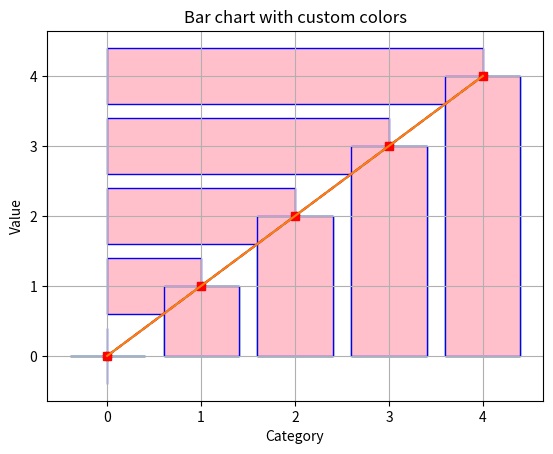
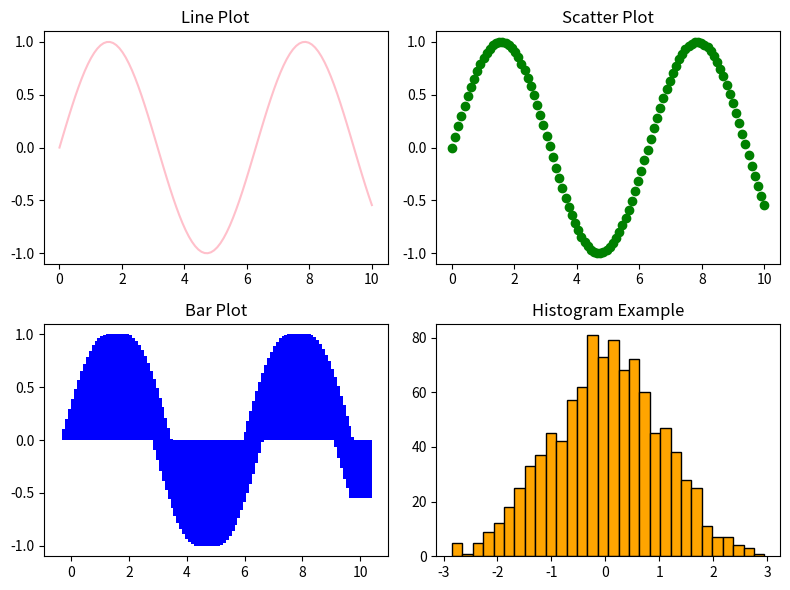
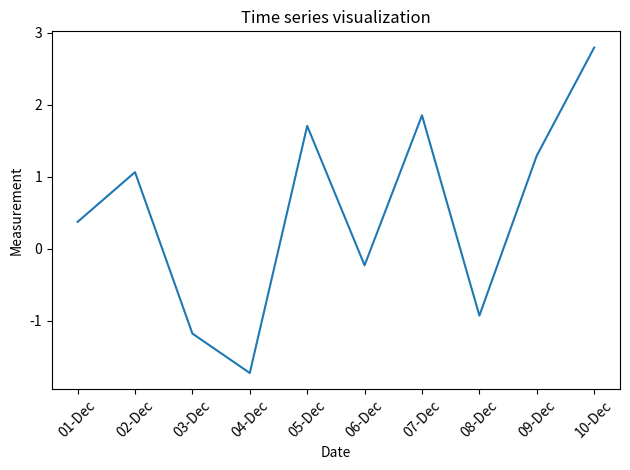
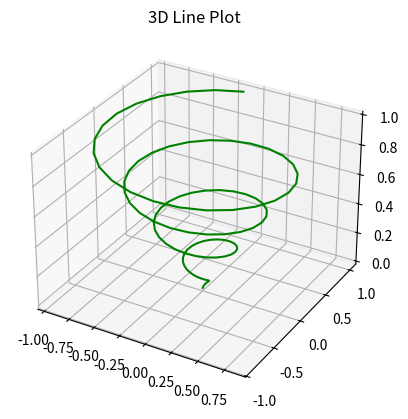

Write Python code to recreate these figures, in order.
# -*- coding: utf-8 -*-
"""5th_unit.ipynb

Automatically generated by Colab.

Original file is located at
    https://colab.research.google.com/<link-removed>
"""

import matplotlib.pyplot as plt
x=[0,1,2,3,4]
y=[0,1,2,3,4]
plt.plot(x,y)
plt.title("Line Plot Example")
plt.xlabel("X Axis")
plt.ylabel("Y Axis")
plt.show()

import matplotlib.pyplot as plt
import numpy as np
x=np.array([0,1,2,3,4])
y=np.array([0,1,2,3,4])
plt.scatter(x,y)
plt.title("scatter Plot Example")
plt.xlabel("Car Age")
plt.ylabel("Car Speed")
plt.show()

import matplotlib.pyplot as plt
x=[0,1,2,3,4]
y=[0,1,2,3,4]
plt.plot(x,y,color='red',linestyle='--',marker='s')
plt.grid(True)
plt.title("Customized Line Example")
plt.xlabel("X Axis")
plt.ylabel("Y Axis")
plt.show()

import matplotlib.pyplot as plt
x=[0,1,2,3,4]
y=[0,1,2,3,4]
plt.bar(x,y,color='aqua',edgecolor='green')
plt.title("Vertical Bar Example")
plt.xlabel("Category")
plt.ylabel("Value")
plt.show()
x=[0,1,2,3,4]
y=[0,1,2,3,4]
plt.barh(x,y,color='pink',edgecolor='blue')
plt.title("Horizontal Bar Example")
plt.xlabel("Category")
plt.ylabel("Value")
plt.show()

#5.1
import matplotlib.pyplot as plt
x=[0,1,2,3,4]
y=[0,1,2,3,4]
#Line plot(trend)
plt.plot(x,y)
plt.title("Line Plot Example")
plt.show()
#Scatter Plot(relation)
plt.scatter(x,y)
plt.title("scatter Plot Example")
plt.show()
#Bar plot
plt.bar(x,y,color='pink',edgecolor='blue')
plt.title("Bar chart with custom colors")
plt.xlabel("Category")
plt.ylabel("Value")
plt.show()

#5.2) Generate a subplot layout with various plot types(scatter,line,bar).
import numpy as np
import matplotlib.pyplot as plt
#Data
x=np.linspace(0,10,100)
y=np.sin(x)
#Create subplots (2 rows,2 columns)
fig,axs=plt.subplots(2,2,figsize=(8,6))
#Line Plot
axs[0,0].plot(x,y,color='pink')
axs[0,0].set_title("Line Plot")
#Scatter plot
axs[0,1].scatter(x,y,color='green')
axs[0,1].set_title("Scatter Plot")
#Bar plot
axs[1,0].bar(x,y,color='blue')
axs[1,0].set_title("Bar Plot")
#Create Histogram
data=np.random.randn(1000)  #1000 random numbers (normal distribution)
axs[1,1].hist(data,bins=30,color='orange',edgecolor='black')
axs[1,1].set_title('Histogram Example')
#Display the output
plt.show()
#Adjust space
plt.tight_layout()
plt.show()

#5.3
import matplotlib.pyplot as p
import numpy as np
import pandas as pd
import matplotlib.dates as mdates
#simulate time series data
date_rng=pd.date_range(start='2025-12-01',end='2025-12-10',freq='D')
data=np.random.randn(len(date_rng))
fig,axs=p.subplots()
axs.plot(date_rng,data)
#label axis and use custom date format
axs.set_xlabel("Date")
axs.set_ylabel("Measurement")
axs.set_title("Time series visualization")
axs.xaxis.set_major_formatter(mdates.DateFormatter('%d-%b'))
p.xticks(rotation=45)
p.tight_layout()
p.show()

#5.3)Create a 3D plot
from mpl_toolkits.mplot3d import Axes3D
import matplotlib.pyplot as plt
import numpy as np
# Create a 3D figure
fig = plt.figure()
ax = fig.add_subplot(111,projection='3d')
z=np.linspace(0,1,100)
x=z*np.sin(25*z)
y=z*np.cos(25*z)
ax.plot(x,y,z,color='green')
ax.set_title("3D Line Plot")
plt.show()